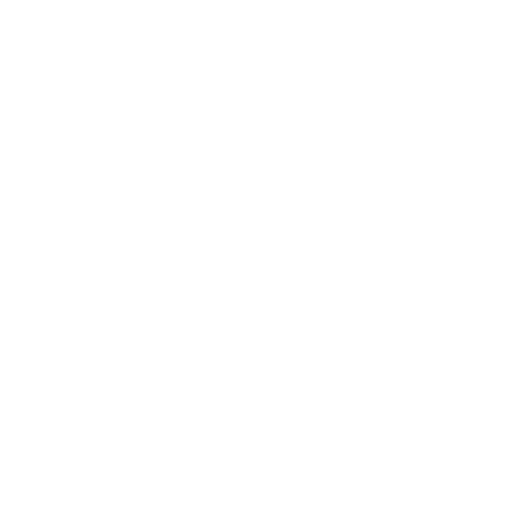
t = 0.00 s
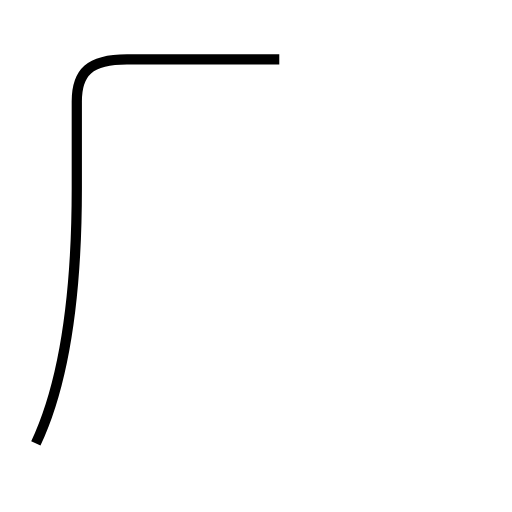
t = 1.69 s
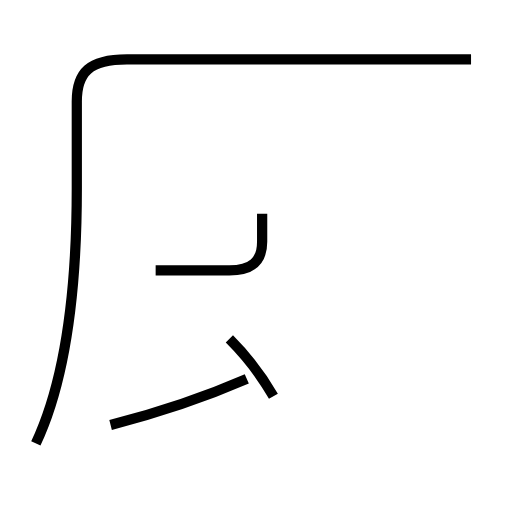
t = 3.33 s
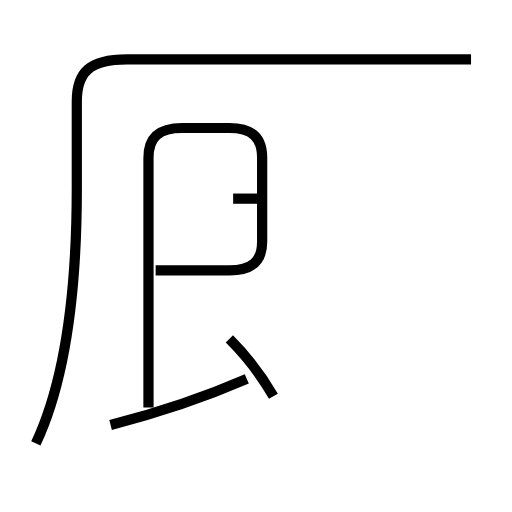
t = 4.74 s
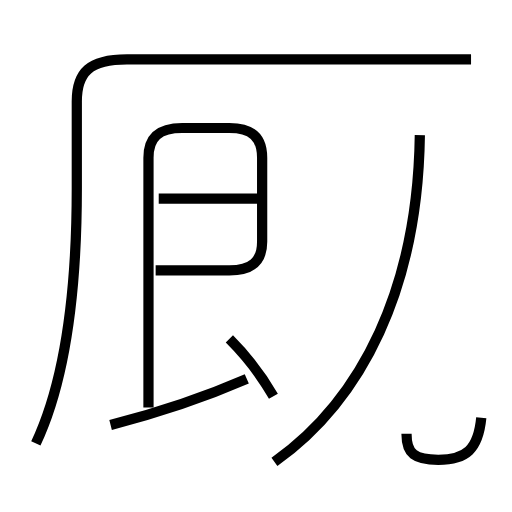
t = 6.38 s
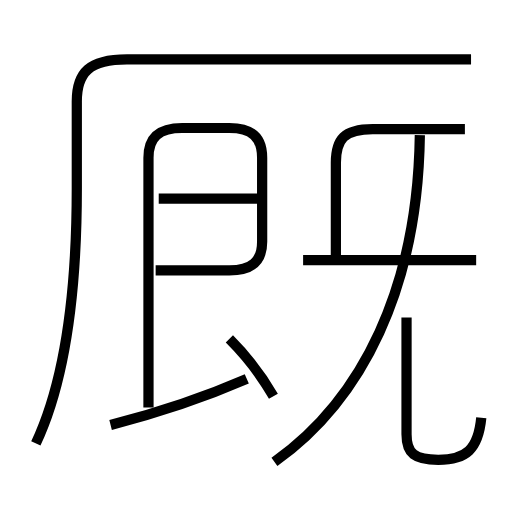
t = 7.94 s

The animated SVG that drew these frames (rendered in a browser with its animation timeline set to each time). Animation: 9 SMIL elements (animate=9); one cycle of 7.94 s.

<?xml version='1.0' encoding='utf-8'?>
<svg viewBox="0.0 -6.0 50.0 50.0" version="1.1" xmlns="http://www.w3.org/2000/svg"><rect x="-1000" y="-1000" width="2000" height="2000" stroke="white" fill="white" /><g style="fill:none;stroke:#000000;stroke-width:1"><path d="M 3.5 -0.7 C 6.0 -6.0 7.5 -13.8 7.5 -25.6 L 7.5 -34.1 C 7.5 -36.9 8.7 -38.2 12.4 -38.2 L 46.0 -38.2 " transform="translate(0.0 38.0)" stroke-dasharray="74.94020282540578" stroke-dashoffset="74.94020282540578"><animate attributeName="stroke-dashoffset" from="74.94020282540578" to="0" dur="2.2482060847621734s" begin="0s" fill="freeze" /></path><path d="M 10.8 -2.5 C 15.1 -3.6 19.5 -5.0 24.1 -7.0 " transform="translate(0.0 38.0)" stroke-dasharray="14.055943588136936" stroke-dashoffset="14.055943588136936"><animate attributeName="stroke-dashoffset" from="14.055943588136936" to="0" dur="0.4216783076441081s" begin="2.2482060847621734s" fill="freeze" /></path><path d="M 26.7 -5.3 C 25.5 -7.4 23.9 -9.4 22.4 -10.9 " transform="translate(0.0 38.0)" stroke-dasharray="7.080135322088084" stroke-dashoffset="7.080135322088084"><animate attributeName="stroke-dashoffset" from="7.080135322088084" to="0" dur="0.2124040596626425s" begin="2.6698843924062814s" fill="freeze" /></path><path d="M 15.2 -17.6 L 22.4 -17.6 C 24.6 -17.6 25.6 -18.5 25.6 -20.4 L 25.6 -28.6 C 25.6 -30.6 24.6 -31.5 22.4 -31.5 L 17.8 -31.5 C 15.5 -31.5 14.5 -30.6 14.5 -28.6 L 14.5 -4.2 " transform="translate(0.0 38.0)" stroke-dasharray="59.358550260504245" stroke-dashoffset="59.358550260504245"><animate attributeName="stroke-dashoffset" from="59.358550260504245" to="0" dur="1.7807565078151273s" begin="2.882288452068924s" fill="freeze" /></path><path d="M 25.2 -24.6 L 15.5 -24.6 " transform="translate(0.0 38.0)" stroke-dasharray="9.7" stroke-dashoffset="9.7"><animate attributeName="stroke-dashoffset" from="9.7" to="0" dur="0.291s" begin="4.6630449598840515s" fill="freeze" /></path><path d="M 26.8 1.1 C 35.4 -5.0 40.8 -15.9 41.0 -30.8 " transform="translate(0.0 38.0)" stroke-dasharray="36.264894173938686" stroke-dashoffset="36.264894173938686"><animate attributeName="stroke-dashoffset" from="36.264894173938686" to="0" dur="1.0879468252181606s" begin="4.954044959884052s" fill="freeze" /></path><path d="M 47.0 -3.2 C 46.7 -0.1 45.5 0.9 42.8 0.9 C 40.5 0.9 39.7 0.3 39.7 -1.6 L 39.7 -13.0 " transform="translate(0.0 38.0)" stroke-dasharray="22.779088569097553" stroke-dashoffset="22.779088569097553"><animate attributeName="stroke-dashoffset" from="22.779088569097553" to="0" dur="0.6833726570729266s" begin="6.041991785102212s" fill="freeze" /></path><path d="M 46.5 -18.6 L 29.6 -18.6 " transform="translate(0.0 38.0)" stroke-dasharray="16.9" stroke-dashoffset="16.9"><animate attributeName="stroke-dashoffset" from="16.9" to="0" dur="0.5069999999999999s" begin="6.725364442175138s" fill="freeze" /></path><path d="M 32.8 -19.1 L 32.8 -28.1 C 32.8 -30.4 33.6 -31.4 36.4 -31.4 L 45.4 -31.4" transform="translate(0.0 38.0)" stroke-dasharray="23.723037996032676" stroke-dashoffset="23.723037996032676"><animate attributeName="stroke-dashoffset" from="23.723037996032676" to="0" dur="0.7116911398809803s" begin="7.232364442175138s" fill="freeze" /></path></g></svg>
